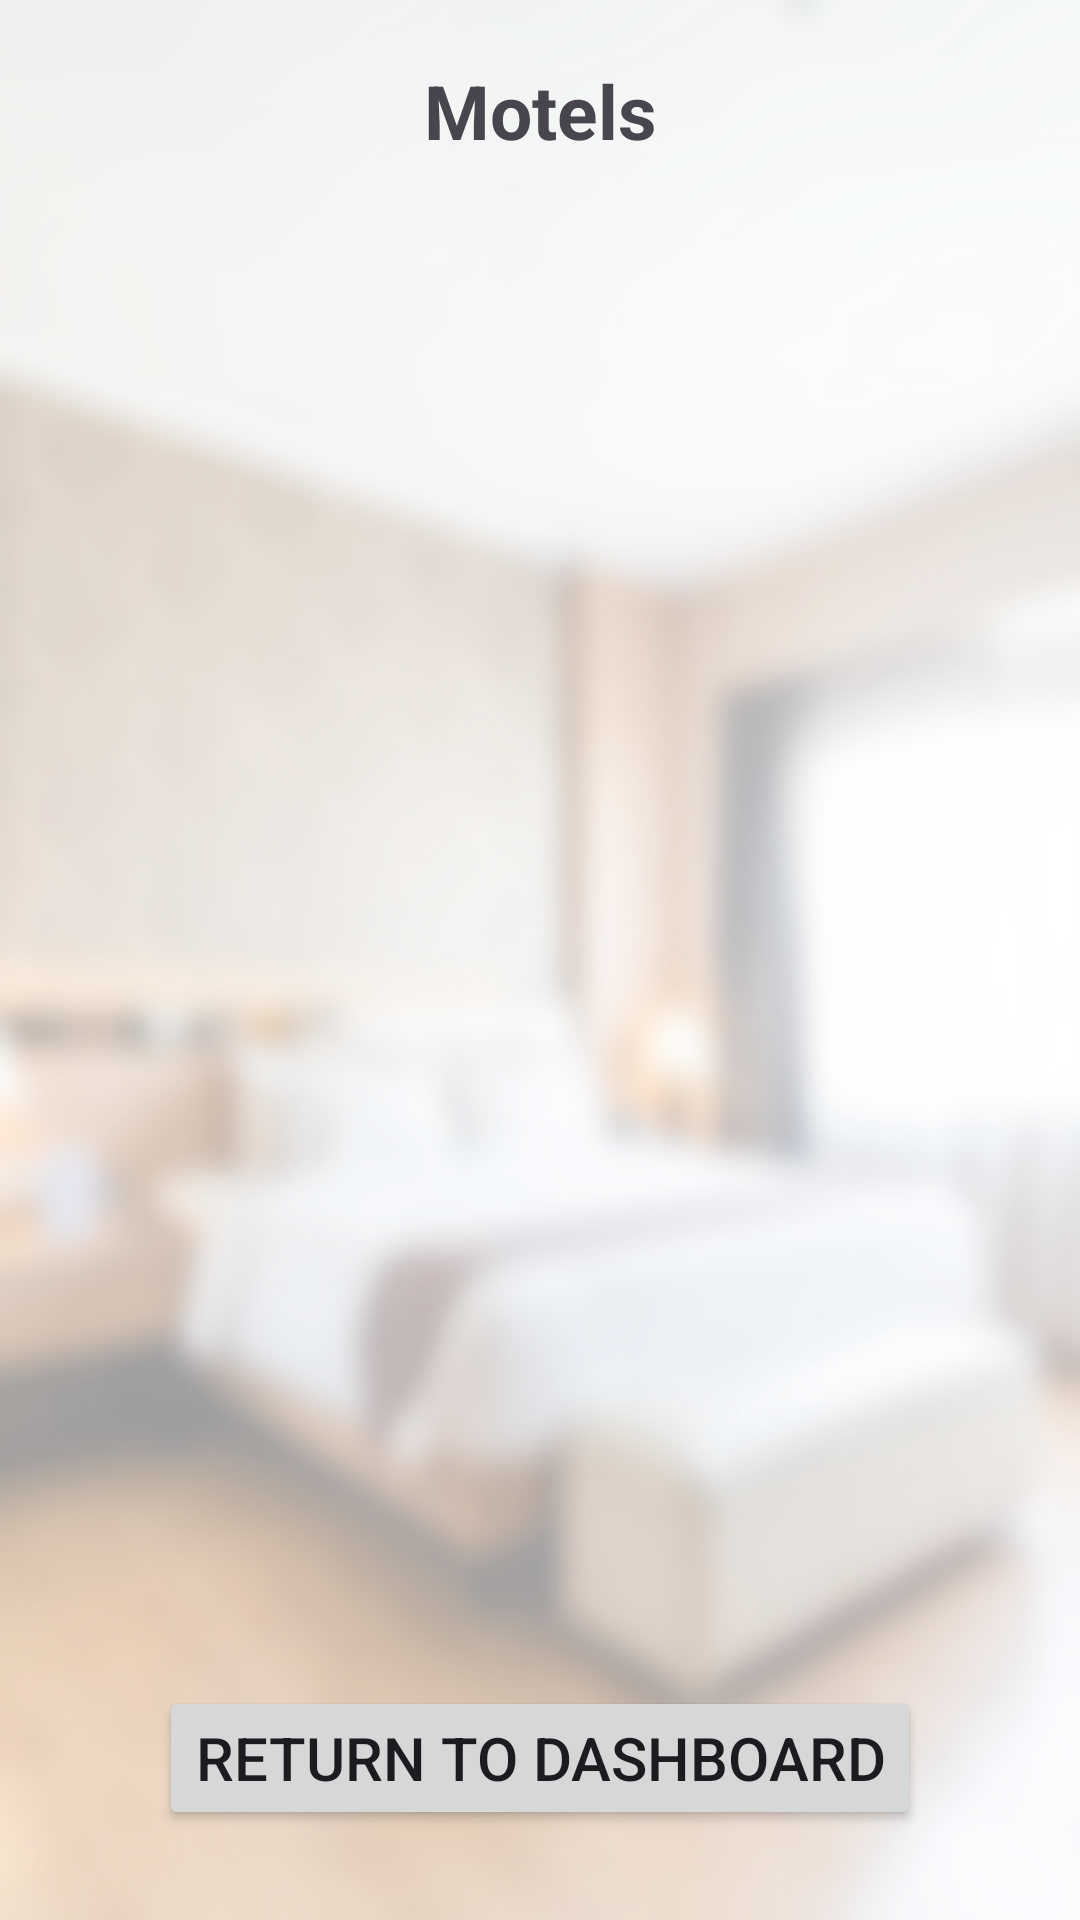

Write the Android layout XML for this screen, with the resource values it uses.
<!-- AndroidManifest.xml: application theme Theme.Material3.Light -->
<!-- res/layout/activity_motels.xml -->
<?xml version="1.0" encoding="utf-8"?>
<androidx.constraintlayout.widget.ConstraintLayout xmlns:android="http://schemas.android.com/apk/res/android"
    xmlns:app="http://schemas.android.com/apk/res-auto"
    xmlns:tools="http://schemas.android.com/tools"
    android:layout_width="match_parent"
    android:layout_height="match_parent"
    android:background="@drawable/bg_layer">


    <TextView
        android:id="@+id/textView4"
        android:layout_width="match_parent"
        android:layout_height="wrap_content"
        android:layout_marginTop="20dp"
        android:gravity="center"
        android:text="Motels"
        android:textSize="25sp"
        android:textStyle="bold"
        app:layout_constraintEnd_toEndOf="parent"
        app:layout_constraintStart_toStartOf="parent"
        app:layout_constraintTop_toTopOf="parent" />

    <androidx.recyclerview.widget.RecyclerView
        android:id="@+id/rv"
        android:layout_width="match_parent"
        tools:listitem="@layout/item_motel"
        android:layout_height="0dp"
        android:layout_marginTop="5dp"
        android:layout_marginBottom="20dp"
        app:layout_constraintBottom_toTopOf="@+id/btnDashboard"
        app:layout_constraintTop_toBottomOf="@+id/textView4" />

    <Button
        android:id="@+id/btnDashboard"
        android:layout_width="wrap_content"
        android:layout_height="wrap_content"
        android:layout_marginBottom="30dp"
        android:text="@string/return_to_dashboard"
        android:textSize="20sp"
        app:layout_constraintBottom_toBottomOf="parent"
        app:layout_constraintEnd_toEndOf="parent"
        app:layout_constraintStart_toStartOf="parent" />


</androidx.constraintlayout.widget.ConstraintLayout>
<!-- res/layout/item_motel.xml (included above) -->
<?xml version="1.0" encoding="utf-8"?>
<androidx.constraintlayout.widget.ConstraintLayout xmlns:android="http://schemas.android.com/apk/res/android"
    xmlns:app="http://schemas.android.com/apk/res-auto"
    android:layout_width="match_parent"
    android:layout_height="wrap_content">


    <androidx.cardview.widget.CardView
        android:id="@+id/cv"
        android:layout_width="0dp"
        android:layout_height="120dp"
        android:layout_marginHorizontal="20dp"
        android:layout_marginVertical="15dp"
        app:cardElevation="5dp"
        app:layout_constraintBottom_toBottomOf="parent"
        app:layout_constraintEnd_toEndOf="parent"
        app:layout_constraintStart_toStartOf="parent"
        app:layout_constraintTop_toTopOf="parent">


        <androidx.constraintlayout.widget.ConstraintLayout
            android:layout_width="match_parent"
            android:layout_height="match_parent">

            <ImageView
                android:id="@+id/iv"
                android:layout_width="120dp"
                android:layout_height="0dp"
                android:background="#E4E4E4"
                android:scaleType="centerCrop"
                app:layout_constraintBottom_toBottomOf="parent"
                app:layout_constraintStart_toStartOf="parent"
                app:layout_constraintTop_toTopOf="parent" />


            <TextView
                android:id="@+id/tvName"
                android:layout_width="0dp"
                android:layout_height="wrap_content"
                android:layout_marginHorizontal="10dp"
                android:hint="Name"
                android:textColor="@color/black"
                android:textSize="15sp"
                app:layout_constraintBottom_toTopOf="@+id/tvLocation"
                app:layout_constraintEnd_toEndOf="parent"
                app:layout_constraintHorizontal_bias="0.5"
                app:layout_constraintStart_toEndOf="@+id/iv"
                app:layout_constraintTop_toTopOf="parent"
                app:layout_constraintVertical_chainStyle="packed" />

            <TextView
                android:id="@+id/tvLocation"
                android:layout_width="0dp"
                android:layout_height="wrap_content"
                android:layout_marginTop="10dp"
                android:hint="Location"
                android:textColor="@color/black"
                android:textSize="12sp"
                app:layout_constraintBottom_toTopOf="@+id/tvDesc"
                app:layout_constraintEnd_toEndOf="@+id/tvName"
                app:layout_constraintHorizontal_bias="0.5"
                app:layout_constraintStart_toStartOf="@+id/tvName"
                app:layout_constraintTop_toBottomOf="@+id/tvName" />

            <TextView
                android:id="@+id/tvDesc"
                android:layout_width="0dp"
                android:layout_height="wrap_content"
                android:layout_marginTop="10dp"
                android:ellipsize="end"
                android:hint="Description"
                android:maxLines="3"
                android:textColor="@color/black"
                android:textSize="10sp"
                app:layout_constraintBottom_toBottomOf="parent"
                app:layout_constraintEnd_toEndOf="@+id/tvLocation"
                app:layout_constraintHorizontal_bias="0.5"
                app:layout_constraintStart_toStartOf="@+id/tvLocation"
                app:layout_constraintTop_toBottomOf="@+id/tvLocation" />


        </androidx.constraintlayout.widget.ConstraintLayout>


    </androidx.cardview.widget.CardView>


</androidx.constraintlayout.widget.ConstraintLayout>
<!-- resources referenced by this layout -->
<resources>
  <!-- drawable bg_layer (drawable) -->
  <layer-list xmlns:android="http://schemas.android.com/apk/res/android">
  
      
      <item android:drawable="@drawable/bg" />
  
      
      <item>
          <shape android:shape="rectangle">
              <solid android:color="#99FFFFFF" /> 
          </shape>
      </item>
  
  </layer-list>
  <string name="return_to_dashboard">Return to Dashboard</string>
  <!-- drawable bg: jpg bitmap (drawable, 281832 bytes) -->
  <!-- not gathered from this repository: default colours our renderer supplied (Android Studio template values) -->
  <color name="black">#FF000000</color>
</resources>
